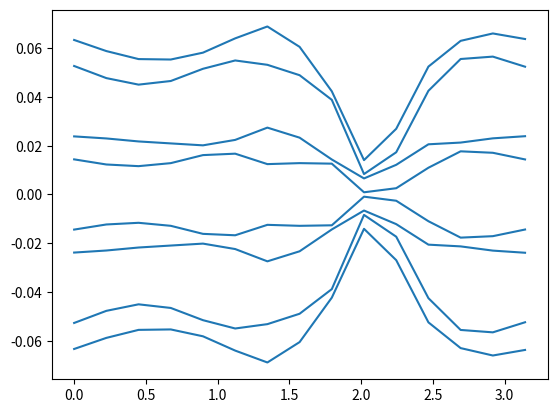
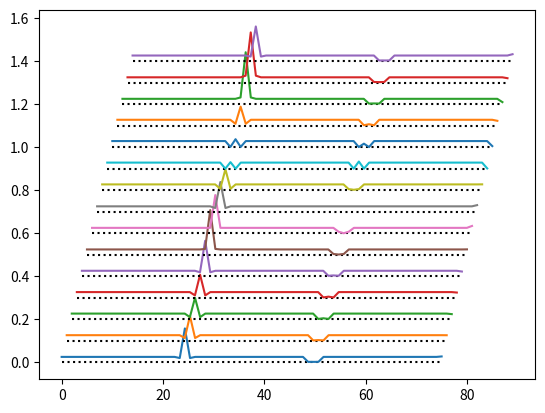

These figures' Python source, in order:
#!/usr/bin/python3

import numpy as np
import matplotlib.pyplot as plt
pi = np.pi

# Flags
pbc = True
corners = True

# Define parameters
t = 1
delta = t
mu = 1.1*t
a = 1
nl = 24
n = 3*(nl+1)

# Set vector potential field strengths
nA = 1
A0 = 0
Af = 2.25
A = np.linspace(Af,Af,nA)

# Set vector potential rotation angles
nvphi = 1*15
vphi0 = 0
vphif = pi
vphi = np.linspace(vphi0, vphif, nvphi)

H = np.zeros((2*n,2*n), dtype = 'complex')
lc = np.ones(nl)
brc = np.ones(nl+1)
wc = np.ones(n)

phil = 2*pi/3
phib = 0
phir = -2*pi/3
phi1 = pi/3
phi2 = -pi/3
phi3 = 0

dlc = delta*np.exp(-1.0j*-2*pi/3) * lc
dbc = delta * brc
drc = delta*np.exp(-1.0j*-pi/3) * brc
darr = np.append(dlc, np.append(dbc, drc))
h12 = np.diag(darr, k=1)

if(pbc):
  h12[0:-1] = -delta*np.exp(-1.0j*-2*pi/3)
if(corners):
  h12[nl-1,nl+1] = delta*np.exp(-1.0j*-pi/3)
  h12[2*nl,2*nl+2] = delta*np.exp(-1.0j*pi/3)
  h12[3*nl+1,0] = delta*np.exp(-1.0j*pi/3)
h12 -= h12.T

nE = 1*4
eva = np.zeros((2*nE,nvphi))
wf = np.zeros((n,nvphi))

for j, avals in enumerate(A):
  for l, vphivals in enumerate(vphi):
    tlc = -t*np.exp(1.0j * -avals * np.sin(phil + vphivals)) * lc
    tbc = -t*np.exp(1.0j * -avals * np.sin(phib + vphivals)) * brc
    trc = -t*np.exp(1.0j * -avals * np.sin(phir + vphivals)) * brc
    tarr = np.append(tlc, np.append(tbc, trc))
    h11 = -mu*np.diag(wc,k=0) + np.diag(tarr,k=1)
    if(pbc):
      h11[0:-1] = -t*np.exp(-1.0j * -avals * np.sin(phir + vphivals))
    if(corners):
      h11[nl-1,nl+1]   = -t*np.exp(1.0j * -avals * np.sin(phi1 + vphivals))
      h11[2*nl,2*nl+2] = -t*np.exp(1.0j * -avals * np.sin(phi2 + vphivals))
      h11[3*nl+1,0]    = -t*np.exp(1.0j * -avals * np.sin(phi3 + vphivals))

    H[0:n,0:n] = h11
    H[0:n,n:2*n] = h12
    H[n:2*n,n:2*n] = -h11.conj()

    eng, vec = np.linalg.eigh(H, UPLO = 'U')
    eva[:,l] = eng[n-nE:n+nE]
    vec = np.real(np.multiply(vec, vec.conj()))
    wf[:,l] = 1*(vec[0:n,n] + vec[n:2*n,n]) + 1*(vec[0:n,n-1] + vec[n:2*n,n-1])


plt.figure()
for i in range(2*nE):
  plt.plot(vphi, eva[i,:], 'C0')
plt.show()
x = np.linspace(0,n,n)
for i in range(nvphi):
  plt.plot(x+i,0*wf[:,i]+0.1*i, 'k:')
  plt.plot(x+i,wf[:,i]+0.1*i)
plt.show()
plt.close()
